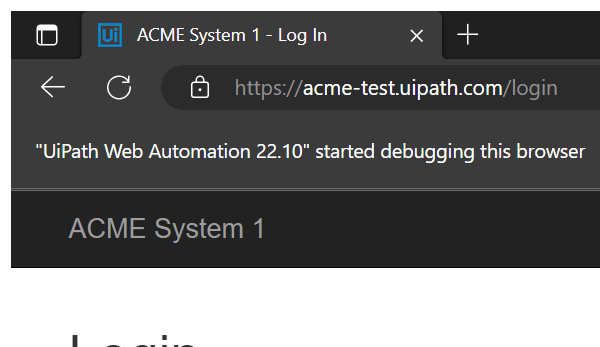
Task: Robotic Enterprise Framework
Workflow: System1_Close

Step 1: Attach browser session in window 'ACME System 1 - Work Items' (msedge.exe)

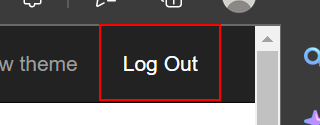
Step 2: click on the link 'Log Out' (msedge.exe)

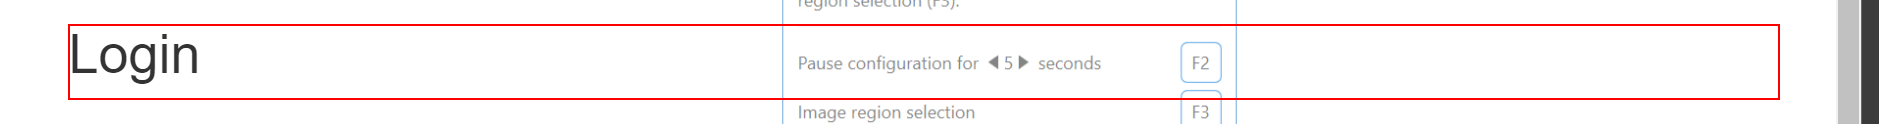
Step 3: find the heading
